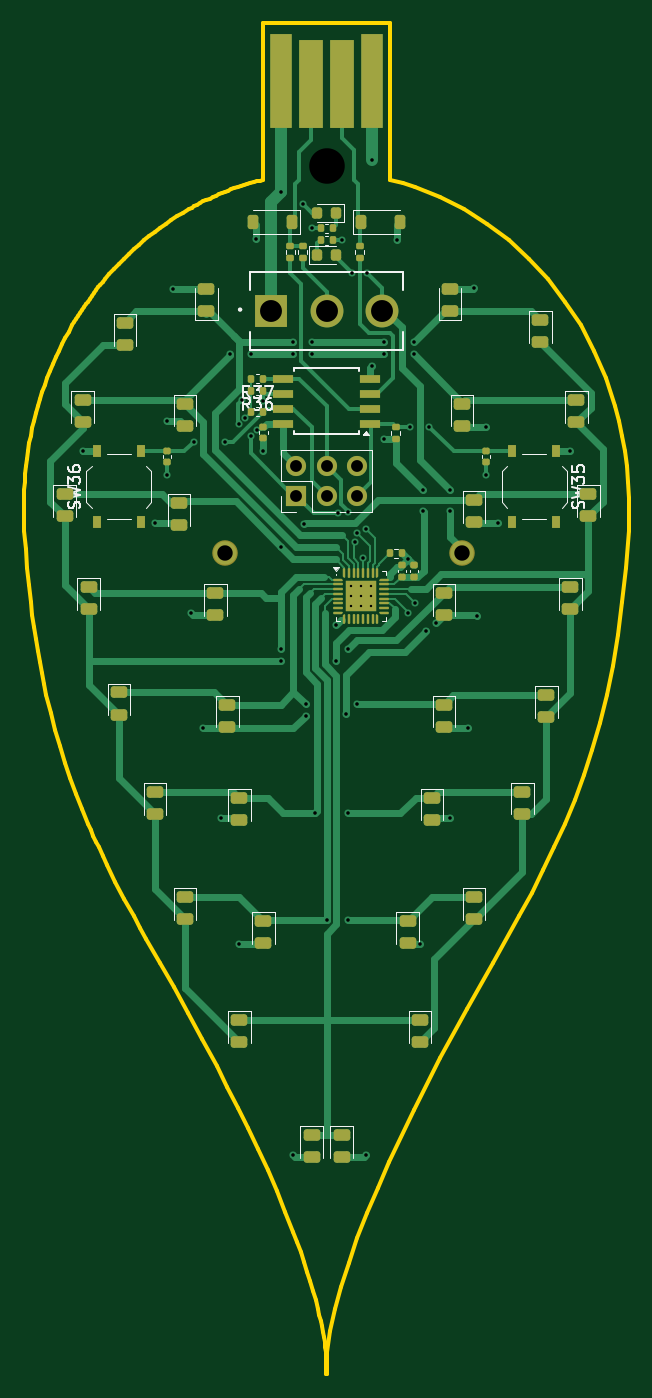
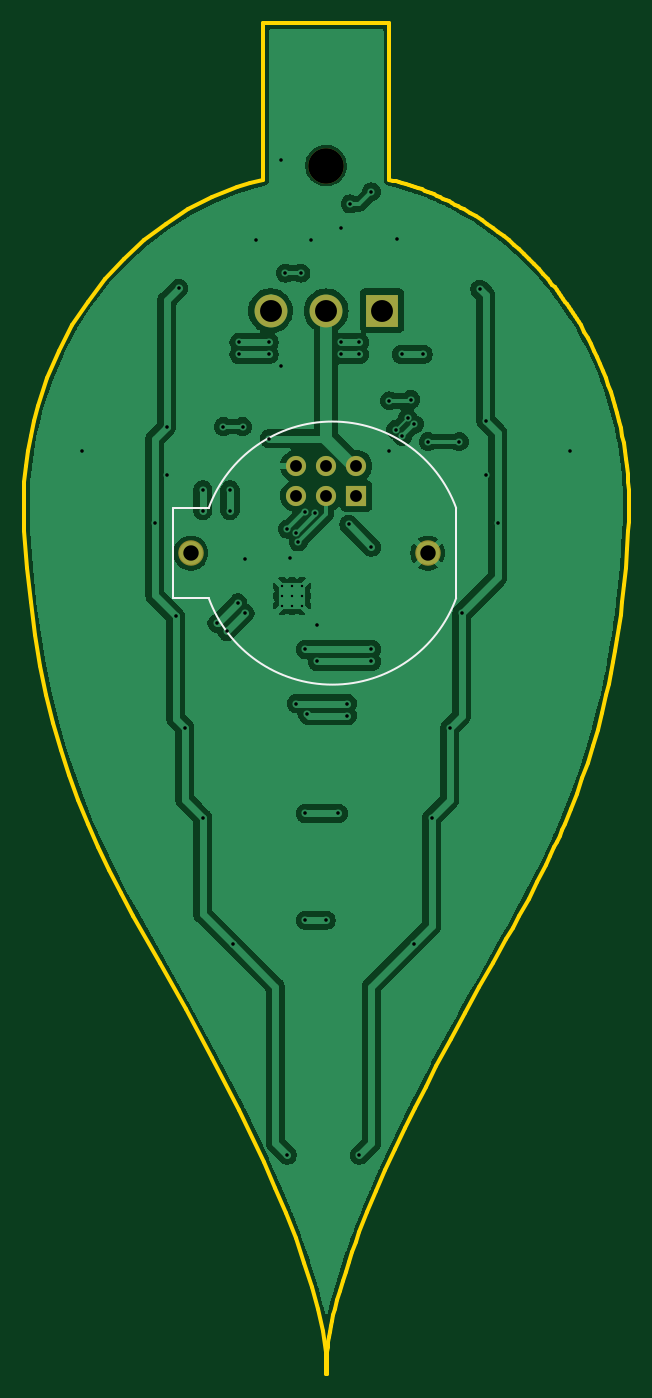
Circuit board: 9 layer files. Board 51.1 x 114.0 mm.
- bottom_copper: xmas advent 2025-CuBottom.gbr (106202 bytes)
- top_copper: xmas advent 2025-CuTop.gbr (40496 bytes)
- outline: xmas advent 2025-EdgeCuts.gbr (5606 bytes)
- bottom_mask: xmas advent 2025-MaskBottom.gbr (995 bytes)
- top_mask: xmas advent 2025-MaskTop.gbr (10750 bytes)
- drill: xmas advent 2025-NPTH.drl (346 bytes)
- drill: xmas advent 2025-PTH.drl (1895 bytes)
- bottom_silk: xmas advent 2025-SilkBottom.gbr (20845 bytes)
- top_silk: xmas advent 2025-SilkTop.gbr (36851 bytes)

=== bottom_copper: xmas advent 2025-CuBottom.gbr (106202 bytes, source omitted) ===
=== top_copper: xmas advent 2025-CuTop.gbr (40496 bytes, source omitted) ===
=== outline: xmas advent 2025-EdgeCuts.gbr ===
%TF.GenerationSoftware,KiCad,Pcbnew,9.0.6*%
%TF.CreationDate,2025-12-02T17:46:32-08:00*%
%TF.ProjectId,xmas advent 2025,786d6173-2061-4647-9665-6e7420323032,rev?*%
%TF.SameCoordinates,Original*%
%TF.FileFunction,Profile,NP*%
%FSLAX46Y46*%
G04 Gerber Fmt 4.6, Leading zero omitted, Abs format (unit mm)*
G04 Created by KiCad (PCBNEW 9.0.6) date 2025-12-02 17:46:32*
%MOMM*%
%LPD*%
G01*
G04 APERTURE LIST*
%TA.AperFunction,Profile*%
%ADD10C,0.301012*%
%TD*%
G04 APERTURE END LIST*
D10*
X101586640Y-56122095D02*
X102683666Y-56413527D01*
X103764475Y-56756982D01*
X105871875Y-57595514D01*
X107897712Y-58628795D01*
X109830855Y-59847929D01*
X111660173Y-61244019D01*
X113374539Y-62808170D01*
X114962821Y-64531483D01*
X116413889Y-66405065D01*
X117716615Y-68420017D01*
X118859867Y-70567445D01*
X119832517Y-72838451D01*
X120623434Y-75224139D01*
X120947264Y-76457209D01*
X121221488Y-77715613D01*
X121444714Y-78998240D01*
X121615550Y-80303977D01*
X121732606Y-81631712D01*
X121794490Y-82980334D01*
X121799811Y-84348730D01*
X121747178Y-85735788D01*
X121520684Y-88846239D01*
X121219606Y-91774863D01*
X120846006Y-94536886D01*
X120401948Y-97147534D01*
X119889496Y-99622032D01*
X119310714Y-101975605D01*
X118667666Y-104223479D01*
X117962414Y-106380878D01*
X117197024Y-108463029D01*
X116373558Y-110485157D01*
X115494081Y-112462487D01*
X114560656Y-114410244D01*
X113575346Y-116343654D01*
X112540217Y-118277942D01*
X110328751Y-122210054D01*
X108128318Y-126106407D01*
X105870847Y-130273299D01*
X103649054Y-134604508D01*
X101555655Y-138993812D01*
X100586077Y-141177056D01*
X99683365Y-143334989D01*
X98859109Y-145454335D01*
X98124900Y-147521816D01*
X97492325Y-149524154D01*
X96972975Y-151448071D01*
X96578438Y-153280290D01*
X96320305Y-155007532D01*
X96320305Y-156928339D01*
X96318794Y-156791036D01*
X96314580Y-156651529D01*
X96308142Y-156510204D01*
X96299957Y-156367450D01*
X96259324Y-155789911D01*
X96218688Y-156367450D01*
X96210504Y-156510204D01*
X96204066Y-156651529D01*
X96199852Y-156791036D01*
X96198342Y-156928339D01*
X96198342Y-155007532D01*
X96151309Y-154608254D01*
X96097676Y-154203705D01*
X96035980Y-153792824D01*
X95964760Y-153374552D01*
X95873386Y-152893269D01*
X95772318Y-152404617D01*
X95661795Y-151908844D01*
X95542054Y-151406198D01*
X95345655Y-150639896D01*
X95129782Y-149859594D01*
X94895187Y-149066167D01*
X94642624Y-148260486D01*
X94372847Y-147443425D01*
X94086608Y-146615857D01*
X93784661Y-145778653D01*
X93467759Y-144932687D01*
X92792169Y-143217963D01*
X92065972Y-141478636D01*
X91295257Y-139721671D01*
X90486113Y-137954031D01*
X89644628Y-136182678D01*
X88776893Y-134414576D01*
X87888994Y-132656689D01*
X86987023Y-130915979D01*
X85772999Y-128633790D01*
X84559174Y-126411045D01*
X83359992Y-124264285D01*
X82189896Y-122210054D01*
X81061433Y-120228360D01*
X80514229Y-119250216D01*
X79978661Y-118277994D01*
X79197650Y-116826566D01*
X78444283Y-115377734D01*
X77719520Y-113925115D01*
X77368166Y-113195391D01*
X77024323Y-112462328D01*
X76799386Y-111971391D01*
X76577940Y-111478403D01*
X76359931Y-110983092D01*
X76145302Y-110485185D01*
X75623936Y-109227584D01*
X75124943Y-107948780D01*
X74648833Y-106645051D01*
X74196110Y-105312677D01*
X73767283Y-103947935D01*
X73362858Y-102547102D01*
X72983342Y-101106457D01*
X72629242Y-99622278D01*
X72429188Y-98709314D01*
X72238566Y-97778513D01*
X72057488Y-96829081D01*
X71886062Y-95860225D01*
X71724400Y-94871151D01*
X71572610Y-93861068D01*
X71430803Y-92829181D01*
X71299088Y-91774698D01*
X71139348Y-90332190D01*
X70997988Y-88846158D01*
X70875273Y-87314668D01*
X70771469Y-85735788D01*
X70737788Y-85040007D01*
X70718724Y-84348765D01*
X70714148Y-83662188D01*
X70723931Y-82980402D01*
X70747893Y-82303546D01*
X70785829Y-81631769D01*
X70837562Y-80965209D01*
X70902915Y-80304008D01*
X70981714Y-79648307D01*
X71073782Y-78998246D01*
X71178943Y-78353966D01*
X71297020Y-77715608D01*
X71427850Y-77083306D01*
X71571261Y-76457195D01*
X71727077Y-75837413D01*
X71895123Y-75224103D01*
X72075222Y-74617405D01*
X72267199Y-74017459D01*
X72470877Y-73424405D01*
X72686081Y-72838384D01*
X72912653Y-72259540D01*
X73150426Y-71688007D01*
X73399221Y-71123925D01*
X73658858Y-70567429D01*
X73929157Y-70018656D01*
X74209939Y-69477744D01*
X74501023Y-68944830D01*
X74802231Y-68420049D01*
X74956583Y-68160758D01*
X75113406Y-67903559D01*
X75272679Y-67648470D01*
X75434379Y-67395504D01*
X75598483Y-67144677D01*
X75764969Y-66896005D01*
X75933815Y-66649504D01*
X76104996Y-66405187D01*
X76278497Y-66163067D01*
X76454294Y-65923159D01*
X76632365Y-65685485D01*
X76812688Y-65450066D01*
X76995242Y-65216927D01*
X77180005Y-64986088D01*
X77366955Y-64757571D01*
X77556069Y-64531400D01*
X77940709Y-64086152D01*
X78333752Y-63650456D01*
X78735023Y-63224445D01*
X79144348Y-62808250D01*
X79561553Y-62402002D01*
X79986465Y-62005834D01*
X80418909Y-61619876D01*
X80858712Y-61244261D01*
X81305681Y-60879131D01*
X81759632Y-60524634D01*
X82220400Y-60180914D01*
X82687821Y-59848111D01*
X83161731Y-59526369D01*
X83641965Y-59215828D01*
X84128360Y-58916631D01*
X84620751Y-58628919D01*
X84869159Y-58489401D01*
X85119021Y-58352788D01*
X85370306Y-58219101D01*
X85622983Y-58088366D01*
X85877021Y-57960604D01*
X86132389Y-57835838D01*
X86389055Y-57714092D01*
X86646988Y-57595388D01*
X86906180Y-57479754D01*
X87166621Y-57367203D01*
X87428291Y-57257747D01*
X87691170Y-57151393D01*
X87955236Y-57048151D01*
X88220469Y-56948032D01*
X88486847Y-56851044D01*
X88754349Y-56757196D01*
X89022950Y-56666507D01*
X89292615Y-56579002D01*
X89563327Y-56494704D01*
X89835069Y-56413635D01*
X90107824Y-56335817D01*
X90381576Y-56261272D01*
X90656306Y-56190024D01*
X90932000Y-56122095D01*
X90932000Y-42926000D01*
X101586640Y-42926000D01*
X101586640Y-56122095D01*
M02*

=== bottom_mask: xmas advent 2025-MaskBottom.gbr ===
%TF.GenerationSoftware,KiCad,Pcbnew,9.0.6*%
%TF.CreationDate,2025-12-02T17:46:32-08:00*%
%TF.ProjectId,xmas advent 2025,786d6173-2061-4647-9665-6e7420323032,rev?*%
%TF.SameCoordinates,Original*%
%TF.FileFunction,Soldermask,Bot*%
%TF.FilePolarity,Negative*%
%FSLAX46Y46*%
G04 Gerber Fmt 4.6, Leading zero omitted, Abs format (unit mm)*
G04 Created by KiCad (PCBNEW 9.0.6) date 2025-12-02 17:46:32*
%MOMM*%
%LPD*%
G01*
G04 APERTURE LIST*
%ADD10R,1.700000X1.700000*%
%ADD11O,1.700000X1.700000*%
%ADD12C,3.000000*%
%ADD13R,2.775000X2.775000*%
%ADD14C,2.775000*%
%ADD15C,2.153200*%
G04 APERTURE END LIST*
D10*
%TO.C,J2*%
X93726000Y-82804000D03*
D11*
X93726000Y-80264000D03*
X96266000Y-82804000D03*
X96266000Y-80264000D03*
X98806000Y-82804000D03*
X98806000Y-80264000D03*
%TD*%
D12*
%TO.C,H1*%
X96284101Y-54926249D03*
%TD*%
D13*
%TO.C,SW1*%
X91566000Y-67183000D03*
D14*
X96266000Y-67183000D03*
X100966000Y-67183000D03*
%TD*%
D15*
%TO.C,BT1*%
X107696000Y-87630000D03*
X87696000Y-87630000D03*
%TD*%
M02*

=== top_mask: xmas advent 2025-MaskTop.gbr (10750 bytes, source omitted) ===
=== drill: xmas advent 2025-NPTH.drl ===
M48
; DRILL file {KiCad 9.0.6} date 2025-12-02T17:46:32-0800
; FORMAT={-:-/ absolute / inch / decimal}
; #@! TF.CreationDate,2025-12-02T17:46:32-08:00
; #@! TF.GenerationSoftware,Kicad,Pcbnew,9.0.6
; #@! TF.FileFunction,NonPlated,1,2,NPTH
FMAT,2
INCH
; #@! TA.AperFunction,NonPlated,NPTH,ComponentDrill
T1C0.1181
%
G90
G05
T1
X3.7907Y-2.1625
M30

=== drill: xmas advent 2025-PTH.drl ===
M48
; DRILL file {KiCad 9.0.6} date 2025-12-02T17:46:32-0800
; FORMAT={-:-/ absolute / inch / decimal}
; #@! TF.CreationDate,2025-12-02T17:46:32-08:00
; #@! TF.GenerationSoftware,Kicad,Pcbnew,9.0.6
; #@! TF.FileFunction,Plated,1,2,PTH
FMAT,2
INCH
; #@! TA.AperFunction,Plated,PTH,ComponentDrill
T1C0.0079
; #@! TA.AperFunction,Plated,PTH,ViaDrill
T2C0.0118
; #@! TA.AperFunction,Plated,PTH,ComponentDrill
T3C0.0394
; #@! TA.AperFunction,Plated,PTH,ComponentDrill
T4C0.0512
; #@! TA.AperFunction,Plated,PTH,ComponentDrill
T5C0.0728
%
G90
G05
T1
X3.8698Y-3.5598
X3.8698Y-3.5933
X3.8698Y-3.6267
X3.9033Y-3.5598
X3.9033Y-3.5933
X3.9033Y-3.6267
X3.9367Y-3.5598
X3.9367Y-3.5933
X3.9367Y-3.6267
T2
X2.9819Y-3.1119
X3.22Y-3.35
X3.26Y-3.01
X3.26Y-3.19
X3.28Y-2.5731
X3.34Y-3.65
X3.3483Y-3.08
X3.38Y-4.03
X3.44Y-4.33
X3.4517Y-3.08
X3.4683Y-2.79
X3.4977Y-3.0223
X3.5Y-4.75
X3.51Y-2.94
X3.52Y-3.0
X3.5377Y-3.0623
X3.54Y-2.79
X3.555Y-2.405
X3.56Y-3.04
X3.58Y-2.9443
X3.58Y-3.11
X3.64Y-2.25
X3.64Y-3.43
X3.64Y-3.77
X3.64Y-3.81
X3.68Y-2.75
X3.68Y-2.79
X3.68Y-5.45
X3.7106Y-2.29
X3.715Y-3.355
X3.72Y-3.95
X3.72Y-3.99
X3.74Y-2.37
X3.74Y-2.75
X3.7407Y-2.79
X3.75Y-4.315
X3.79Y-4.67
X3.82Y-3.69
X3.82Y-3.81
X3.8272Y-3.3183
X3.84Y-2.41
X3.8537Y-3.9837
X3.8596Y-3.3136
X3.86Y-3.77
X3.86Y-4.315
X3.86Y-4.67
X3.8743Y-2.52
X3.8832Y-3.4129
X3.89Y-3.95
X3.8908Y-3.3819
X3.9111Y-3.4652
X3.92Y-3.37
X3.92Y-5.45
X3.9257Y-2.52
X3.94Y-2.145
X3.94Y-2.83
X3.98Y-2.75
X3.98Y-2.79
X3.98Y-3.07
X4.025Y-2.41
X4.06Y-3.4711
X4.06Y-3.65
X4.0683Y-3.03
X4.08Y-2.75
X4.08Y-2.79
X4.084Y-3.6156
X4.1Y-4.75
X4.11Y-3.24
X4.11Y-3.31
X4.12Y-3.71
X4.1317Y-3.03
X4.153Y-3.683
X4.2Y-3.24
X4.2Y-3.31
X4.2Y-4.33
X4.26Y-4.03
X4.28Y-2.57
X4.29Y-3.66
X4.32Y-3.03
X4.32Y-3.19
X4.36Y-3.35
X4.6Y-3.1119
T3
X3.69Y-3.16
X3.69Y-3.26
X3.79Y-3.16
X3.79Y-3.26
X3.89Y-3.16
X3.89Y-3.26
T4
X3.4526Y-3.45
X4.24Y-3.45
T5
X3.605Y-2.645
X3.79Y-2.645
X3.975Y-2.645
M30

=== bottom_silk: xmas advent 2025-SilkBottom.gbr (20845 bytes, source omitted) ===
=== top_silk: xmas advent 2025-SilkTop.gbr (36851 bytes, source omitted) ===
